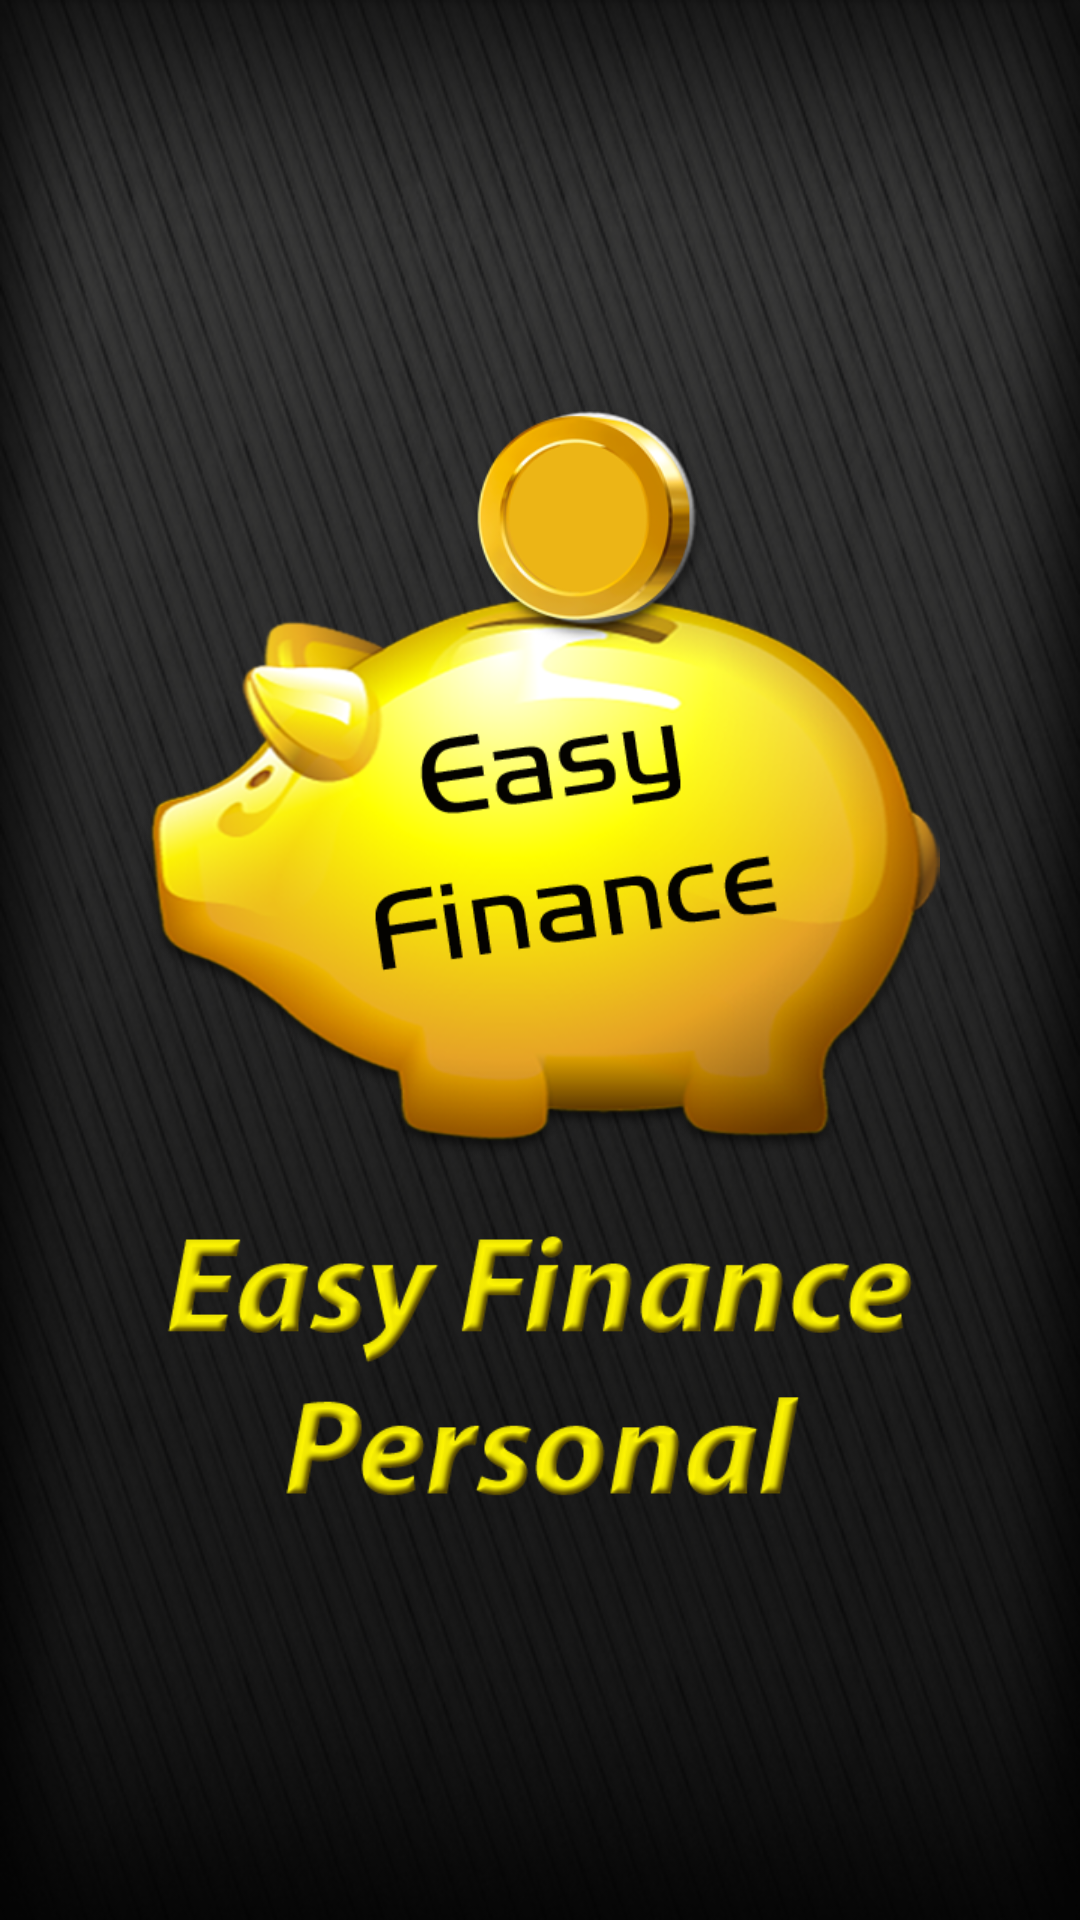

Produce the Android XML layout that renders to this screen, including the resource entries it uses.
<!-- AndroidManifest.xml: application theme android:Theme.NoTitleBar -->
<!-- res/layout/activity_splash.xml -->
<LinearLayout xmlns:android="http://schemas.android.com/apk/res/android"
    xmlns:tools="http://schemas.android.com/tools"
    android:layout_width="fill_parent"
    android:layout_height="fill_parent"
    android:background="@drawable/background_new"
    android:focusableInTouchMode="true" >

    <LinearLayout
        android:layout_width="fill_parent"
        android:layout_height="wrap_content"
        android:layout_gravity="center"
        android:layout_weight="1"
        android:orientation="vertical" >

        <ImageView
            android:id="@+id/imageView1"
            android:layout_width="fill_parent"
            android:layout_height="wrap_content"
            android:layout_weight="1"
            android:padding="10dp"
            android:src="@drawable/easy_finance_personal_logo" />

        <ImageView
            android:id="@+id/imageView2"
            android:layout_width="fill_parent"
            android:layout_height="wrap_content"
            android:layout_weight="1"
            android:padding="10dp"
            android:src="@drawable/easy_finance_personal_logo_title" />

    </LinearLayout>

</LinearLayout>
<!-- resources referenced by this layout -->
<resources>
  <!-- drawable background_new: png bitmap (drawable-hdpi, 249232 bytes) -->
  <!-- drawable easy_finance_personal_logo: png bitmap (drawable-hdpi, 611254 bytes) -->
  <!-- drawable easy_finance_personal_logo_title: png bitmap (drawable-hdpi, 71016 bytes) -->
</resources>
